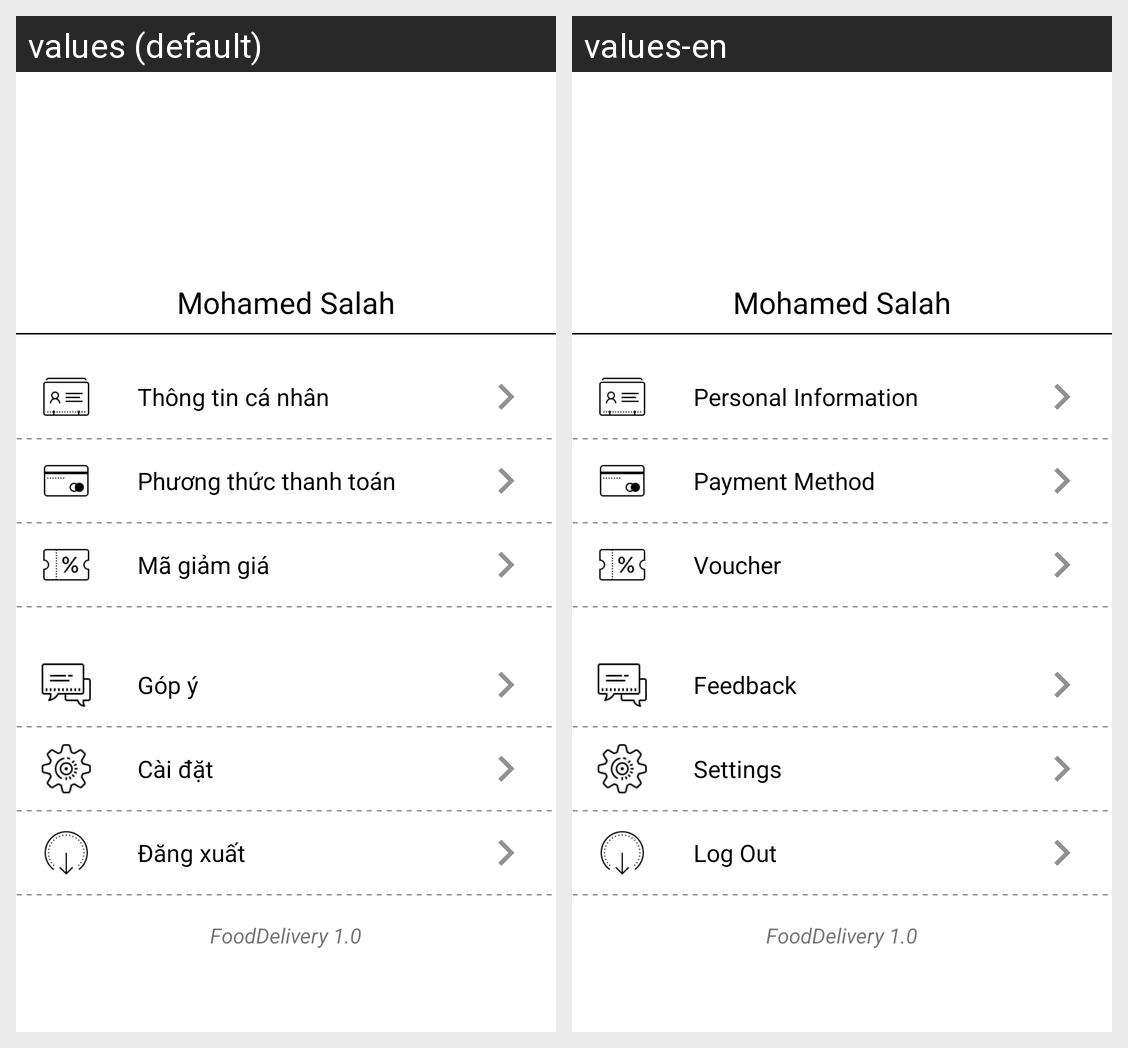

Here is an Android app screen in its default locale and in the app's own translations. Write out the translated-string differences for the strings that appear on this screen.
Android screen res/layout/fragment_me.xml rendered under 2 locales, left to right: values (default), values-en. Device: Nexus 5 (rendered at 1080×1920; each locale shown at half size, 540×960, under a caption strip naming it); theme AppTheme.NoActionBar.
Strings drawn on this screen, with the default value and each locale's value (text and hints the layout hard-codes, and strings that could not be matched under every locale, appear in the picture but are not listed):

user_info
  values: Thông tin cá nhân
  values-en: Personal Information

payment
  values: Phương thức thanh toán
  values-en: Payment Method

voucher_title
  values: Mã giảm giá
  values-en: Voucher

feedback
  values: Góp ý
  values-en: Feedback

setting_title
  values: Cài đặt
  values-en: Settings

logout
  values: Đăng xuất
  values-en: Log Out

app_version
  values: FoodDelivery 1.0
  values-en: FoodDelivery 1.0
